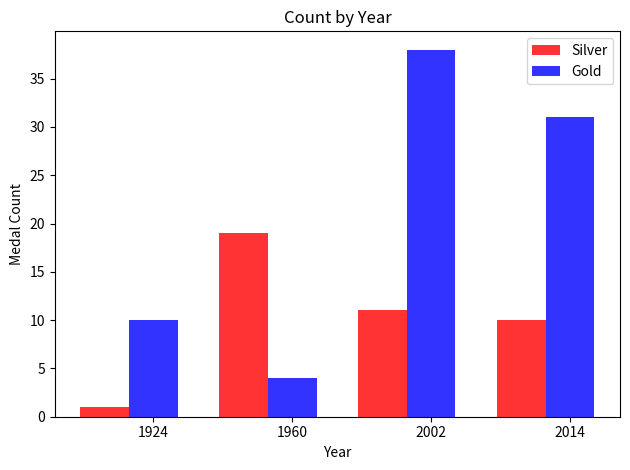

Reproduce this figure in Python.
import numpy as np
import matplotlib.pyplot as plt

# data to plot
n_groups = 4
silver_usa = (10, 4, 38, 31)
gold_usa = (1, 19, 11, 10)

# create plot
fig, ax = plt.subplots()
index = np.arange(n_groups)
bar_width = 0.35
opacity = 0.8

rects1 = plt.bar(index, gold_usa, bar_width,
alpha=opacity,
color='r',
label='Silver')

rects2 = plt.bar(index + bar_width, silver_usa, bar_width,
alpha=opacity,
color='b',
label='Gold')

plt.xlabel('Year')
plt.ylabel('Medal Count')
plt.title('Count by Year')
plt.xticks(index + bar_width, ('1924', '1960', '2002', '2014'))
plt.legend()

plt.tight_layout()
plt.show()